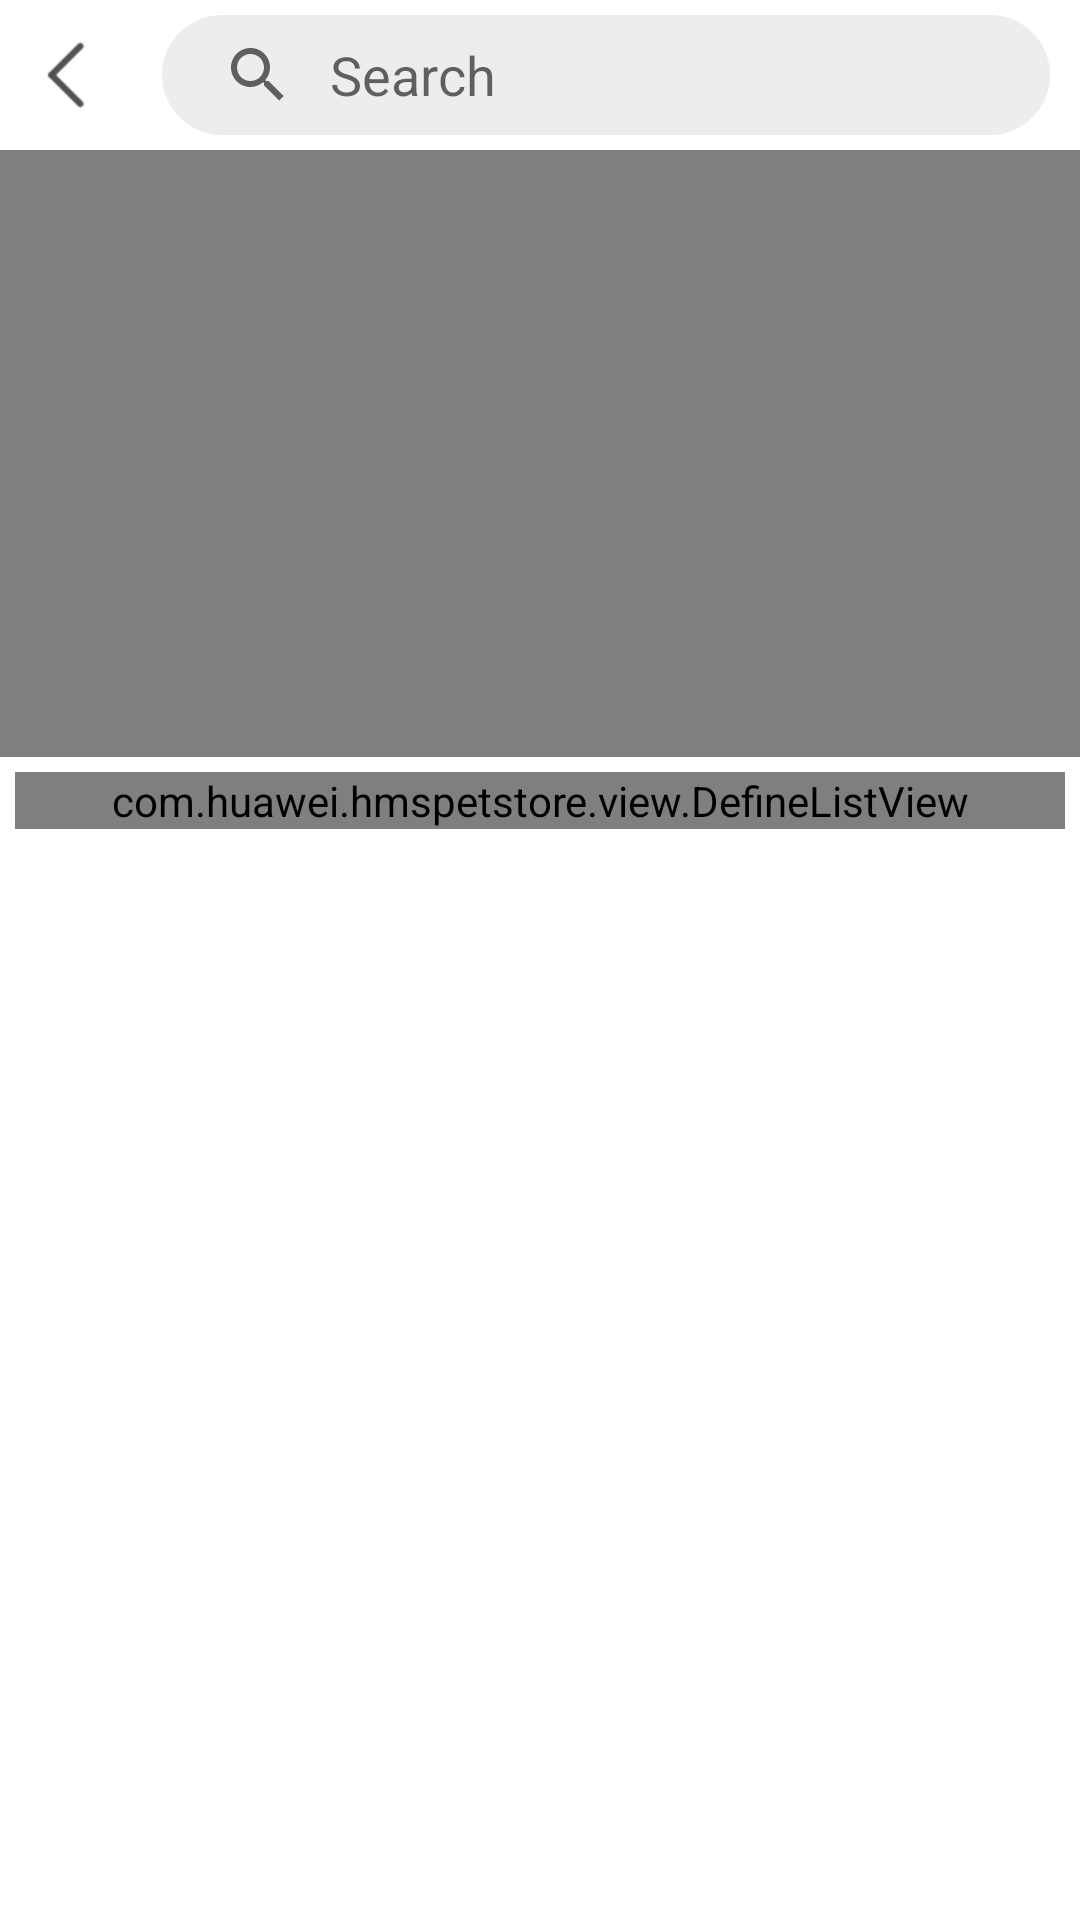

The Android layout XML behind this screen, and the referenced resources:
<!-- AndroidManifest.xml: application theme AppTheme -->
<!-- res/layout/activity_petstore_searbysearch.xml -->
<?xml version="1.0" encoding="utf-8"?>
<LinearLayout xmlns:android="http://schemas.android.com/apk/res/android"
    xmlns:app="http://schemas.android.com/apk/res-auto"
    xmlns:map="http://schemas.android.com/tools"
    android:layout_width="match_parent"
    android:layout_height="match_parent"
    android:background="#FFFFFF"
    android:orientation="vertical">

    <LinearLayout
        android:layout_width="match_parent"
        android:layout_height="50dp"
        android:gravity="center"
        android:orientation="horizontal">

        <ImageView
            android:id="@+id/img_title_back"
            android:layout_width="wrap_content"
            android:layout_height="match_parent"
            android:layout_alignParentStart="true"
            android:contentDescription="@null"
            android:fontFamily="SourceHanSansCN-Regular"
            android:paddingStart="@dimen/petstore_10_dp"
            android:paddingEnd="@dimen/petstore_10_dp"
            android:src="@mipmap/ic_back"
            android:textColor="#36383c" />

        <SearchView
            android:id="@+id/searchView"
            android:layout_width="match_parent"
            android:layout_height="40dp"
            android:layout_gravity="center"
            android:layout_marginLeft="10dp"
            android:layout_marginRight="10dp"
            android:background="@drawable/search_gb"
            android:iconifiedByDefault="false"
            android:queryBackground="@null"
            android:queryHint="@string/input_search_hint" />

    </LinearLayout>

    <androidx.coordinatorlayout.widget.CoordinatorLayout
        android:id="@+id/coordinatorLayout"
        android:layout_width="match_parent"
        android:layout_height="match_parent">

        <com.huawei.hms.maps.MapView
            android:id="@+id/mapview_petstore_nearbysearch"
            android:layout_width="match_parent"
            android:layout_height="match_parent"
            map:mapType="normal"
            map:uiCompass="true"
            map:uiZoomControls="true"
            map:zOrderOnTop="false" />

        <androidx.core.widget.NestedScrollView
            android:id="@+id/ll_content_bottom_sheet"
            android:layout_width="match_parent"
            android:layout_height="match_parent"
            android:background="@drawable/search_list_bg"
            android:orientation="vertical"
            android:padding="@dimen/petstore_5_dp"
            app:layout_behavior="@string/bottom_sheet_behavior">

            <com.huawei.hmspetstore.view.DefineListView
                android:id="@+id/listView"
                android:layout_width="match_parent"
                android:layout_height="match_parent" />
        </androidx.core.widget.NestedScrollView>

    </androidx.coordinatorlayout.widget.CoordinatorLayout>

</LinearLayout>
<!-- resources referenced by this layout -->
<resources>
  <dimen name="petstore_10_dp">10dp</dimen>
  <dimen name="petstore_5_dp">5dp</dimen>
  <!-- drawable search_gb (drawable) -->
  <?xml version="1.0" encoding="utf-8"?>
  <shape xmlns:android="http://schemas.android.com/apk/res/android"
    android:shape="rectangle">
  
      <corners android:radius="25dp" />
      <solid android:color="#EDEDED"/>
  
  </shape>
  <!-- drawable search_list_bg (drawable) -->
  <shape xmlns:android="http://schemas.android.com/apk/res/android"
      android:shape="rectangle">
      
  
      
      <solid android:color="#FFFFFF" />
  
      
      <corners
          android:bottomLeftRadius="0dp"
          android:bottomRightRadius="0dp"
          android:topLeftRadius="0dp"
          android:topRightRadius="0dp" />
  
  </shape>
  <!-- mipmap ic_back: png bitmap (mipmap-xhdpi, 527 bytes) -->
  <string name="input_search_hint">Search</string>
  <style name="AppTheme" parent="Theme.AppCompat.Light.NoActionBar">
          
          <item name="colorPrimary">@color/colorPrimary</item>
          <item name="colorPrimaryDark">@color/colorPrimaryDark</item>
          <item name="colorAccent">@color/colorAccent</item>
          
          <item name="colorControlActivated">@color/colorPrimary</item>
          <item name="windowActionBar">false</item>
          <item name="windowNoTitle">true</item>
          
          <item name="android:windowTranslucentStatus">true</item>
          <item name="android:windowTranslucentNavigation">false</item>
          
          <item name="android:colorBackground">@color/White</item>
      </style>
  <color name="colorPrimary">#1890FF</color>
  <color name="colorPrimaryDark">#007CEC</color>
  <color name="colorAccent">@color/colorPrimary</color>
  <color name="White">#FFF</color>
</resources>
